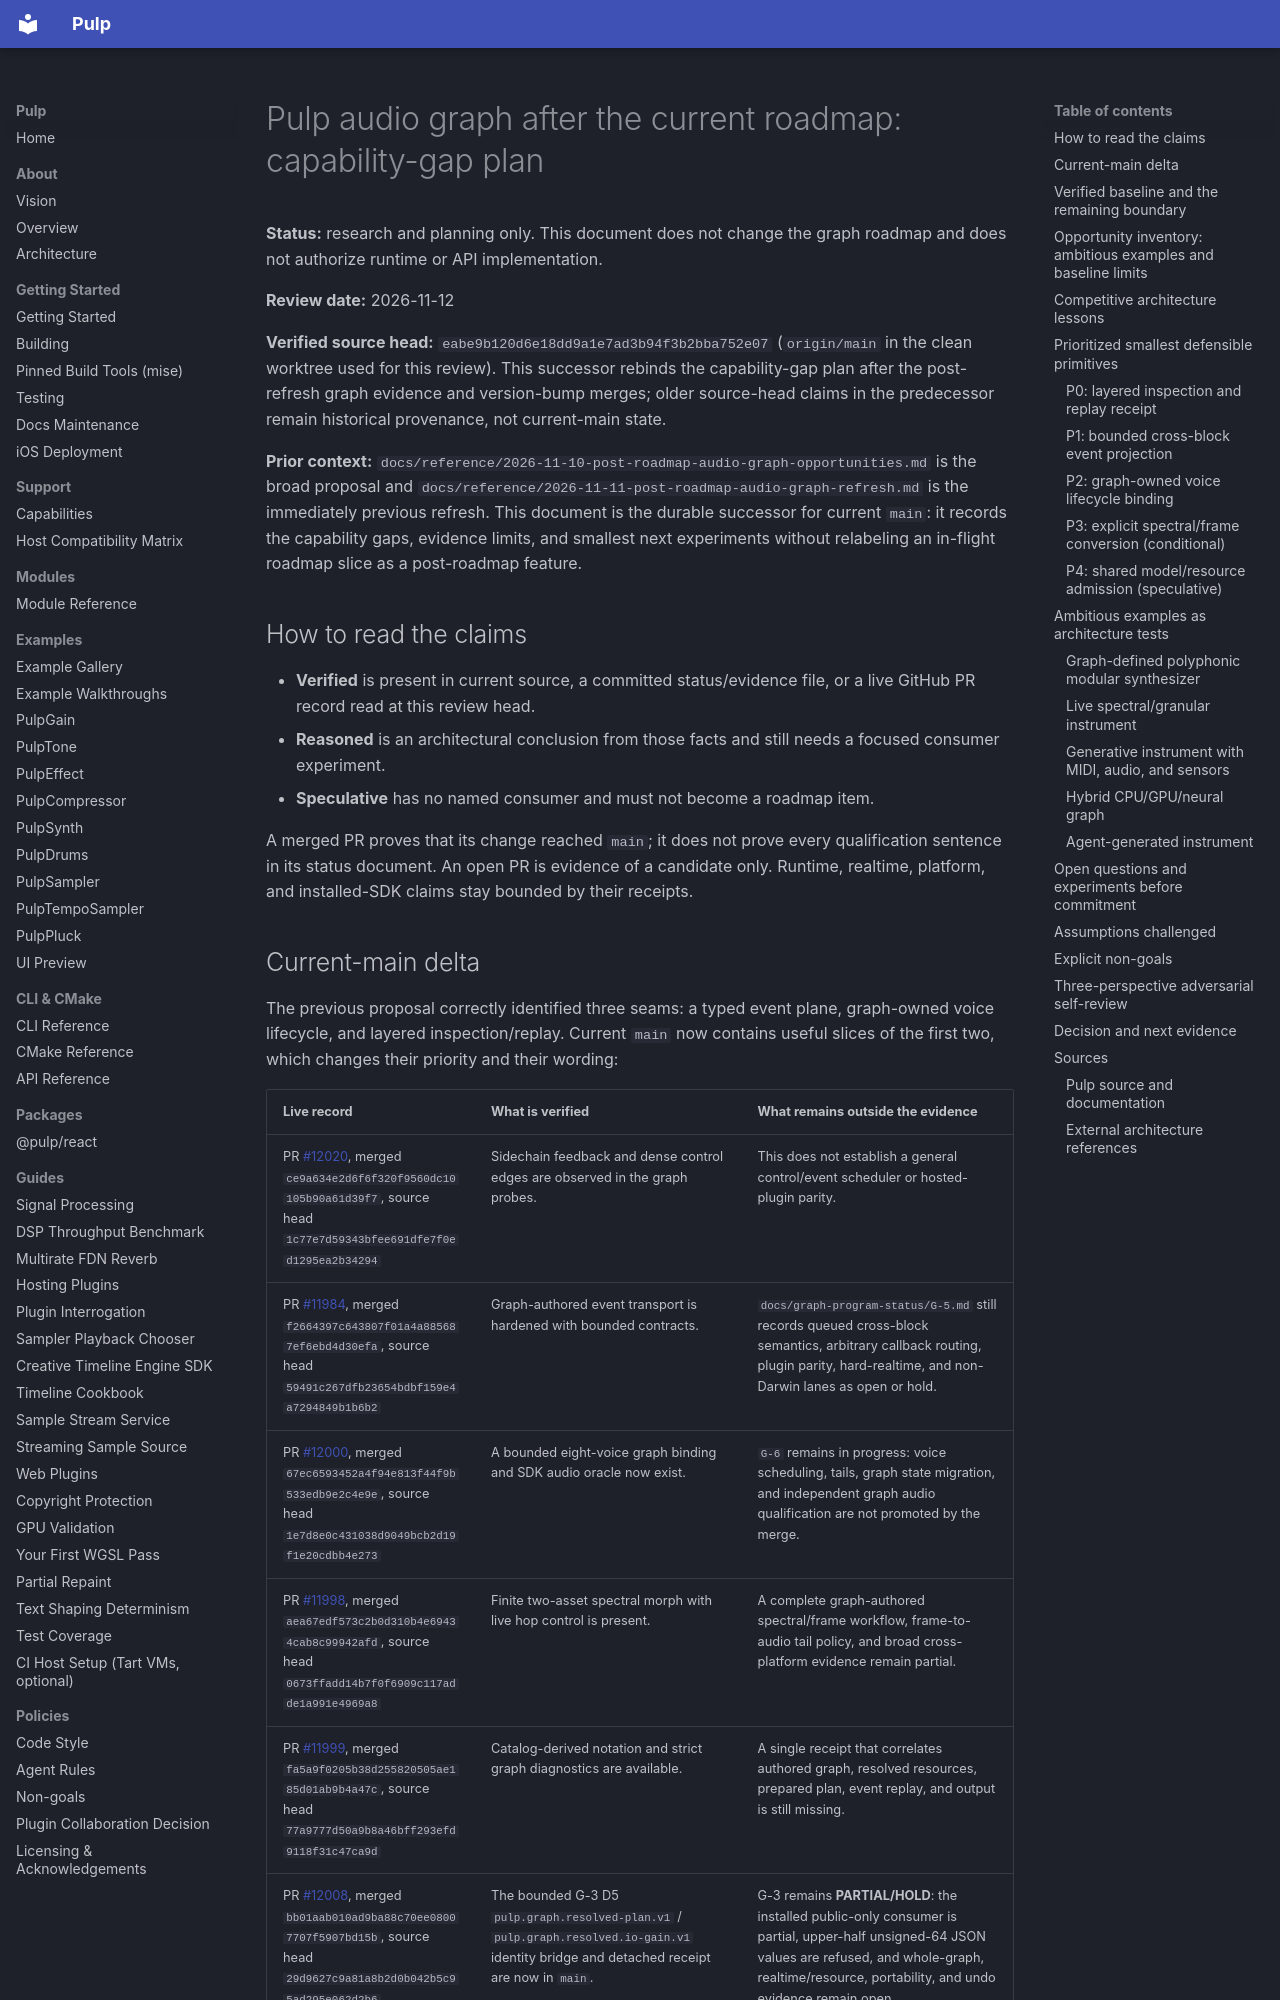

repository: Generous-Corp/pulp · page: reference/2026-11-12-post-roadmap-audio-graph-capability-gaps.html · generator: mkdocs

# Pulp audio graph after the current roadmap: capability-gap plan

**Status:** research and planning only. This document does not change the graph
roadmap and does not authorize runtime or API implementation.

**Review date:** 2026-11-12

**Verified source head:** `eabe9b120d6e18dd9a1e7ad3b94f3b2bba752e07`
(`origin/main` in the clean worktree used for this review). This successor
rebinds the capability-gap plan after the post-refresh graph evidence and
version-bump merges; older source-head claims in the predecessor remain
historical provenance, not current-main state.

**Prior context:** `docs/reference/2026-11-10-post-roadmap-audio-graph-opportunities.md`
is the broad proposal and `docs/reference/2026-11-11-post-roadmap-audio-graph-refresh.md`
is the immediately previous refresh. This document is the durable successor
for current `main`: it records the capability gaps, evidence limits, and
smallest next experiments without relabeling an in-flight roadmap slice as a
post-roadmap feature.

## How to read the claims

* **Verified** is present in current source, a committed status/evidence file,
  or a live GitHub PR record read at this review head.
* **Reasoned** is an architectural conclusion from those facts and still needs
  a focused consumer experiment.
* **Speculative** has no named consumer and must not become a roadmap item.

A merged PR proves that its change reached `main`; it does not prove every
qualification sentence in its status document. An open PR is evidence of a
candidate only. Runtime, realtime, platform, and installed-SDK claims stay
bounded by their receipts.
